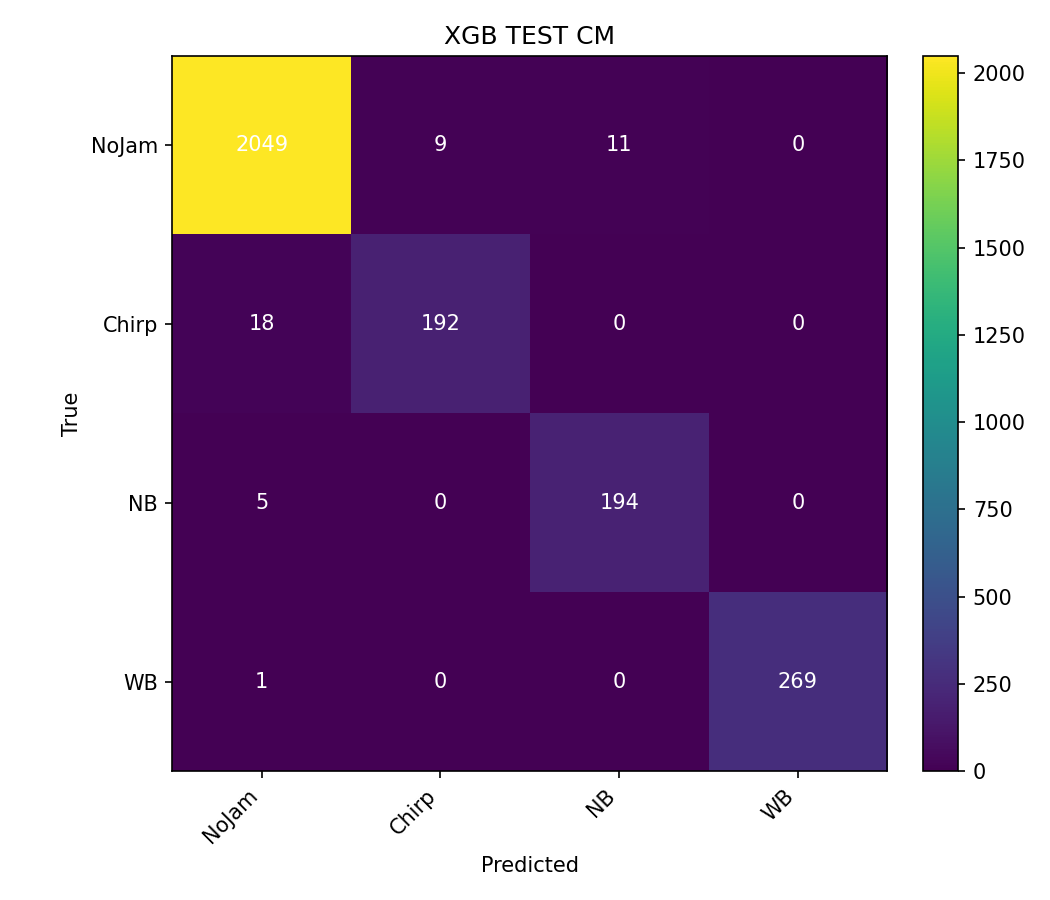

The data file committed next to this chart (first rows):
2049, 9, 11, 0
18, 192, 0, 0
5, 0, 194, 0
1, 0, 0, 269
